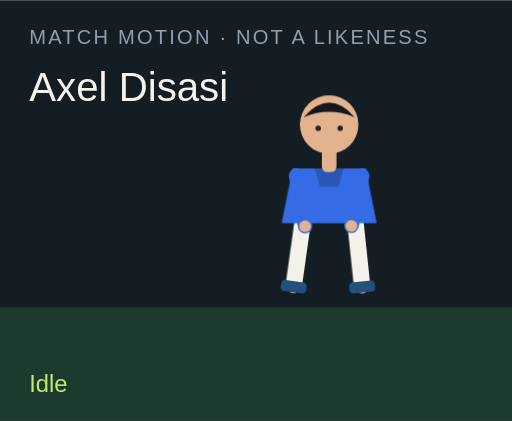
t = 0.00 s
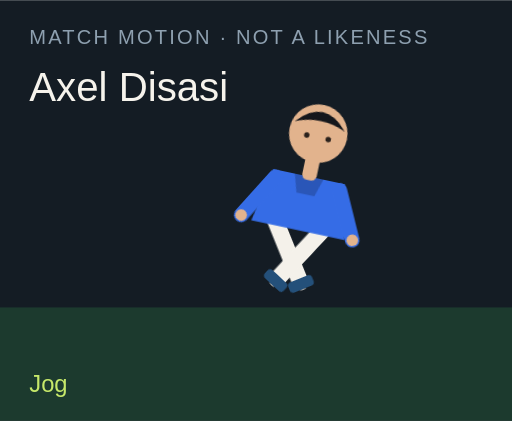
t = 1.50 s
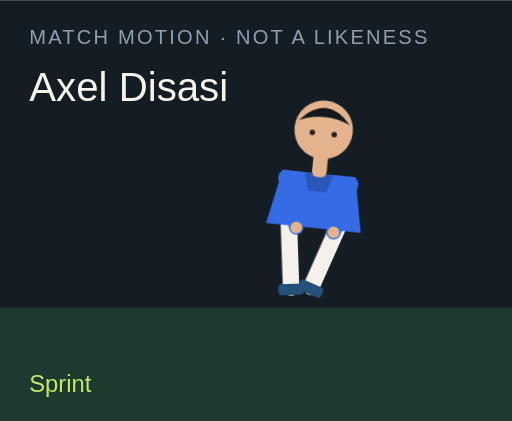
t = 3.00 s
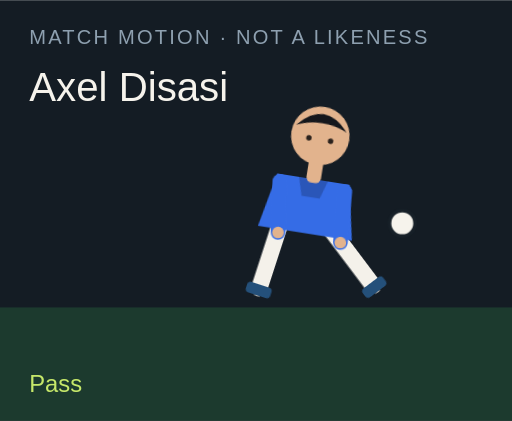
t = 4.50 s
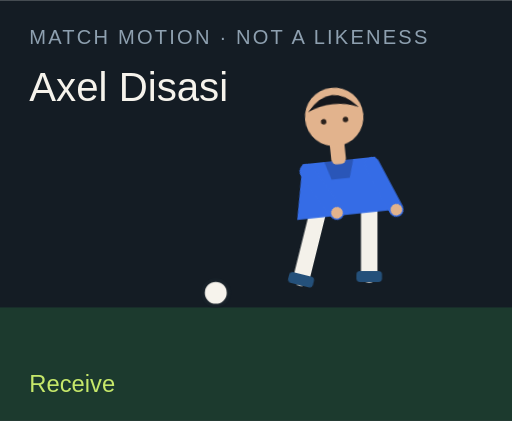
t = 6.00 s
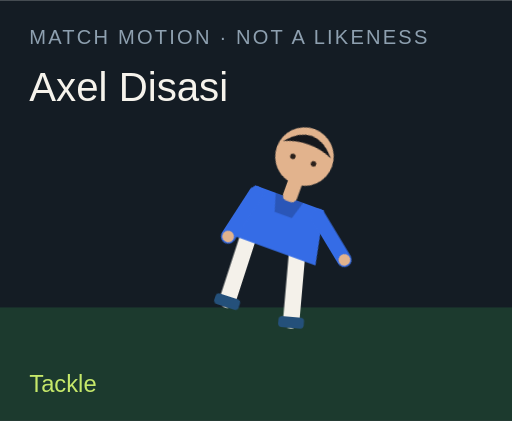
t = 7.50 s

The animated SVG that drew these frames (rendered in a browser with its animation timeline set to each time). Animation: 18 CSS @keyframes rules; one cycle of 9.00 s, repeats indefinitely.

<?xml version="1.0" encoding="UTF-8"?>
<svg xmlns="http://www.w3.org/2000/svg" viewBox="0 0 280 230" role="img">
  <style>@media (prefers-reduced-motion: reduce){animate,animateTransform{display:none}}</style>
  <rect width="280" height="230" fill="#141c24"/>
  <rect y="168" width="280" height="62" fill="#1c3a2e"/>
  <text x="16" y="24" fill="#8ea0b0" font-family="Arial,sans-serif" font-size="11" letter-spacing="1.2">MATCH MOTION · NOT A LIKENESS</text>
  <text x="16" y="55" fill="#f6f3ec" font-family="Impact,sans-serif" font-size="22">Axel Disasi</text>
  <circle r="7" fill="#f6f3ec" stroke="#172028" stroke-width="2" id="motion-10370" cx="150" cy="160" opacity="0">
    
    
    
  </circle>
  <g transform="translate(132 40)">
    <g id="motion-10392" transform="rotate(0 48 90)">
      
      <g id="motion-10394" transform="translate(0 0)">
        
        <g transform="translate(34 78)"><g id="motion-10396" transform="rotate(8)"><path d="M0 0 V38" stroke="#f4f1ea" stroke-width="9" stroke-linecap="round"/><rect x="-7" y="36" width="14" height="6" rx="2" fill="#24507a"/></g></g>
        <g transform="translate(62 78)"><g id="motion-10398" transform="rotate(-6)"><path d="M0 0 V38" stroke="#f4f1ea" stroke-width="9" stroke-linecap="round"/><rect x="-7" y="36" width="14" height="6" rx="2" fill="#24507a"/></g></g>
        <path d="M28 52 h40 l6 30 H22 Z" fill="#356ce6"/>
        <path d="M40 52 h16 l-3 10 H43 Z" fill="#000" opacity=".2"/>
        <g transform="translate(30 56)"><g id="motion-10400" transform="rotate(-10)"><path d="M0 0 V28" stroke="#356ce6" stroke-width="8" stroke-linecap="round"/><circle cx="0" cy="28" r="3.2" fill="#e2b38d"/></g></g>
        <g transform="translate(66 56)"><g id="motion-10402" transform="rotate(12)"><path d="M0 0 V28" stroke="#356ce6" stroke-width="8" stroke-linecap="round"/><circle cx="0" cy="28" r="3.2" fill="#e2b38d"/></g></g>
        <rect x="44" y="40" width="8" height="14" rx="3" fill="#e2b38d"/>
        <circle cx="48" cy="28" r="16" fill="#e2b38d"/>
        <path d="M34 24 Q48 8 62 24 Q48 18 34 24" fill="#15171c"/>
        <circle cx="42" cy="30" r="1.5" fill="#2a211c"/><circle cx="54" cy="30" r="1.5" fill="#2a211c"/>
      </g>
    </g>
  </g>
  <text x="16" y="214" fill="#c6e86a" font-family="Arial,sans-serif" font-size="13" opacity="1" id="motion-10374">Idle</text><text x="16" y="214" fill="#c6e86a" font-family="Arial,sans-serif" font-size="13" opacity="0" id="motion-10376">Jog</text><text x="16" y="214" fill="#c6e86a" font-family="Arial,sans-serif" font-size="13" opacity="0" id="motion-10378">Sprint</text><text x="16" y="214" fill="#c6e86a" font-family="Arial,sans-serif" font-size="13" opacity="0" id="motion-10380">Dribble</text><text x="16" y="214" fill="#c6e86a" font-family="Arial,sans-serif" font-size="13" opacity="0" id="motion-10382">Pass</text><text x="16" y="214" fill="#c6e86a" font-family="Arial,sans-serif" font-size="13" opacity="0" id="motion-10384">Shoot</text><text x="16" y="214" fill="#c6e86a" font-family="Arial,sans-serif" font-size="13" opacity="0" id="motion-10386">Receive</text><text x="16" y="214" fill="#c6e86a" font-family="Arial,sans-serif" font-size="13" opacity="0" id="motion-10388">Tackle</text><text x="16" y="214" fill="#c6e86a" font-family="Arial,sans-serif" font-size="13" opacity="0" id="motion-10390">Point</text>
<style>@keyframes track-10371{0%{cx:150px}11.1%{cx:156px}22.2%{cx:164px}33.300000000000004%{cx:142px}44.4%{cx:190px}55.60000000000001%{cx:250px}66.7%{cx:118px}77.8%{cx:150px}88.9%{cx:150px}100%{cx:150px}}@keyframes track-10372{0%{cy:160px}11.1%{cy:158px}22.2%{cy:154px}33.300000000000004%{cy:156px}44.4%{cy:148px}55.60000000000001%{cy:96px}66.7%{cy:160px}77.8%{cy:160px}88.9%{cy:160px}100%{cy:160px}}@keyframes track-10373{0%{opacity:0}11.1%{opacity:0}22.2%{opacity:0}33.300000000000004%{opacity:1}44.4%{opacity:1}55.60000000000001%{opacity:1}66.7%{opacity:1}77.8%{opacity:0}88.9%{opacity:0}100%{opacity:0}}@keyframes track-10375{0%{opacity:1}11.1%{opacity:0}22.2%{opacity:0}33.300000000000004%{opacity:0}44.4%{opacity:0}55.60000000000001%{opacity:0}66.7%{opacity:0}77.8%{opacity:0}88.9%{opacity:0}100%{opacity:1}}@keyframes track-10377{0%{opacity:0}11.1%{opacity:1}22.2%{opacity:0}33.300000000000004%{opacity:0}44.4%{opacity:0}55.60000000000001%{opacity:0}66.7%{opacity:0}77.8%{opacity:0}88.9%{opacity:0}100%{opacity:0}}@keyframes track-10379{0%{opacity:0}11.1%{opacity:0}22.2%{opacity:1}33.300000000000004%{opacity:0}44.4%{opacity:0}55.60000000000001%{opacity:0}66.7%{opacity:0}77.8%{opacity:0}88.9%{opacity:0}100%{opacity:0}}@keyframes track-10381{0%{opacity:0}11.1%{opacity:0}22.2%{opacity:0}33.300000000000004%{opacity:1}44.4%{opacity:0}55.60000000000001%{opacity:0}66.7%{opacity:0}77.8%{opacity:0}88.9%{opacity:0}100%{opacity:0}}@keyframes track-10383{0%{opacity:0}11.1%{opacity:0}22.2%{opacity:0}33.300000000000004%{opacity:0}44.4%{opacity:1}55.60000000000001%{opacity:0}66.7%{opacity:0}77.8%{opacity:0}88.9%{opacity:0}100%{opacity:0}}@keyframes track-10385{0%{opacity:0}11.1%{opacity:0}22.2%{opacity:0}33.300000000000004%{opacity:0}44.4%{opacity:0}55.60000000000001%{opacity:1}66.7%{opacity:0}77.8%{opacity:0}88.9%{opacity:0}100%{opacity:0}}@keyframes track-10387{0%{opacity:0}11.1%{opacity:0}22.2%{opacity:0}33.300000000000004%{opacity:0}44.4%{opacity:0}55.60000000000001%{opacity:0}66.7%{opacity:1}77.8%{opacity:0}88.9%{opacity:0}100%{opacity:0}}@keyframes track-10389{0%{opacity:0}11.1%{opacity:0}22.2%{opacity:0}33.300000000000004%{opacity:0}44.4%{opacity:0}55.60000000000001%{opacity:0}66.7%{opacity:0}77.8%{opacity:1}88.9%{opacity:0}100%{opacity:0}}@keyframes track-10391{0%{opacity:0}11.1%{opacity:0}22.2%{opacity:0}33.300000000000004%{opacity:0}44.4%{opacity:0}55.60000000000001%{opacity:0}66.7%{opacity:0}77.8%{opacity:0}88.9%{opacity:1}100%{opacity:0}}@keyframes track-10393{0%{transform:rotate(0deg)}11.1%{transform:rotate(8deg)}22.2%{transform:rotate(16deg)}33.300000000000004%{transform:rotate(6deg)}44.4%{transform:rotate(4deg)}55.60000000000001%{transform:rotate(14deg)}66.7%{transform:rotate(-6deg)}77.8%{transform:rotate(34deg)}88.9%{transform:rotate(6deg)}100%{transform:rotate(0deg)}}@keyframes track-10395{0%{transform:translate(0px,0px)}11.1%{transform:translate(0px,-3px)}22.2%{transform:translate(0px,-6px)}33.300000000000004%{transform:translate(0px,-2px)}44.4%{transform:translate(0px,2px)}55.60000000000001%{transform:translate(0px,-4px)}66.7%{transform:translate(0px,1px)}77.8%{transform:translate(0px,10px)}88.9%{transform:translate(0px,-4px)}100%{transform:translate(0px,0px)}}@keyframes track-10397{0%{transform:rotate(8deg)}11.1%{transform:rotate(-26deg)}22.2%{transform:rotate(-42deg)}33.300000000000004%{transform:rotate(-8deg)}44.4%{transform:rotate(6deg)}55.60000000000001%{transform:rotate(12deg)}66.7%{transform:rotate(20deg)}77.8%{transform:rotate(-8deg)}88.9%{transform:rotate(4deg)}100%{transform:rotate(8deg)}}@keyframes track-10399{0%{transform:rotate(-6deg)}11.1%{transform:rotate(24deg)}22.2%{transform:rotate(38deg)}33.300000000000004%{transform:rotate(18deg)}44.4%{transform:rotate(-38deg)}55.60000000000001%{transform:rotate(-54deg)}66.7%{transform:rotate(6deg)}77.8%{transform:rotate(-22deg)}88.9%{transform:rotate(-8deg)}100%{transform:rotate(-6deg)}}@keyframes track-10401{0%{transform:rotate(-10deg)}11.1%{transform:rotate(24deg)}22.2%{transform:rotate(36deg)}33.300000000000004%{transform:rotate(-18deg)}44.4%{transform:rotate(10deg)}55.60000000000001%{transform:rotate(-24deg)}66.7%{transform:rotate(-30deg)}77.8%{transform:rotate(12deg)}88.9%{transform:rotate(14deg)}100%{transform:rotate(-10deg)}}@keyframes track-10403{0%{transform:rotate(12deg)}11.1%{transform:rotate(-20deg)}22.2%{transform:rotate(-32deg)}33.300000000000004%{transform:rotate(14deg)}44.4%{transform:rotate(-26deg)}55.60000000000001%{transform:rotate(18deg)}66.7%{transform:rotate(-22deg)}77.8%{transform:rotate(-6deg)}88.9%{transform:rotate(-96deg)}100%{transform:rotate(12deg)}}@media(prefers-reduced-motion:no-preference){#motion-10370{animation:track-10371 9s linear infinite both,track-10372 9s linear infinite both,track-10373 9s steps(1,end) infinite both}#motion-10374{animation:track-10375 9s steps(1,end) infinite both}#motion-10376{animation:track-10377 9s steps(1,end) infinite both}#motion-10378{animation:track-10379 9s steps(1,end) infinite both}#motion-10380{animation:track-10381 9s steps(1,end) infinite both}#motion-10382{animation:track-10383 9s steps(1,end) infinite both}#motion-10384{animation:track-10385 9s steps(1,end) infinite both}#motion-10386{animation:track-10387 9s steps(1,end) infinite both}#motion-10388{animation:track-10389 9s steps(1,end) infinite both}#motion-10390{animation:track-10391 9s steps(1,end) infinite both}#motion-10392{animation:track-10393 9s linear infinite both}#motion-10394{animation:track-10395 9s linear infinite both}#motion-10396{animation:track-10397 9s linear infinite both}#motion-10398{animation:track-10399 9s linear infinite both}#motion-10400{animation:track-10401 9s linear infinite both}#motion-10402{animation:track-10403 9s linear infinite both}}</style></svg>
